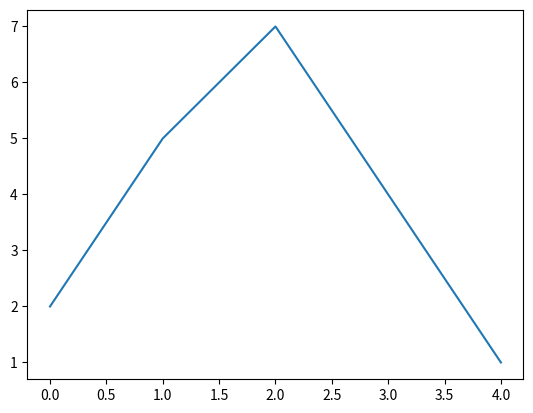

Write the Python code that produced this figure.
import matplotlib.pyplot as plt

data = [2, 5, 7, 4, 1]

plt.figure('차트 이름')
plt.plot(data)

# 실행파일에서 차트를 출력하려면 show()함수 실행
# 차트는 객체
plt.show()
